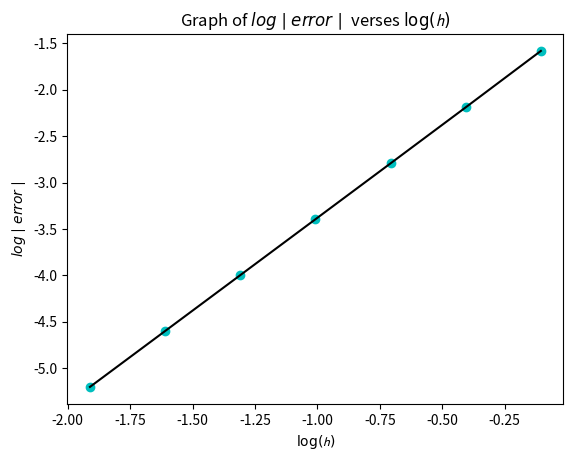

Python code for this plot:
# [redacted]
#10/23/18
#Lesson 13:Integration

import matplotlib.pyplot as plt
import numpy as np

#assign variables
a = 0
b = np.pi/2
N = [2,4,8,16,32,64,128]

#create sumation for the mid point rule
def Im(N):
    I=0
    h = (b-a)/N
    x = np.linspace(a,b, N+1)
    for i in range(1,N+1):
        I = I + np.sin(x[i-1]+(h/2))*h
    return I
#find the error
def er(N):
    return (Im(N) -1)/1
#create arrrays for log(error) and the log(h)
loger = np.zeros(len(N)) 
logh = np.zeros(len(N))
p=0
#find values of arraays above for the error
for i in N:
    loger[p] = np.log10(abs(er(N[p])))
    logh[p] = np.log10((b-a)/N[p])
    p =p +1
#print values and error
for k in N:
    print("I = {}, and error = {}".format(Im(k),er(k)*100)) 
#print numbers used for m
print(loger[0],logh[0])
print(loger[1],logh[1])
#plot the functions
plt.close()
plt.scatter(logh,loger,color = 'c')
plt.plot(logh,loger, color = 'k')
plt.ylabel(r'$log\mid error\mid$')
plt.xlabel(r'$\log(\mathcal{h})$')
plt.title(r'Graph of $log\mid error\mid$ verses $\log(\mathcal{h})$')
plt.show()